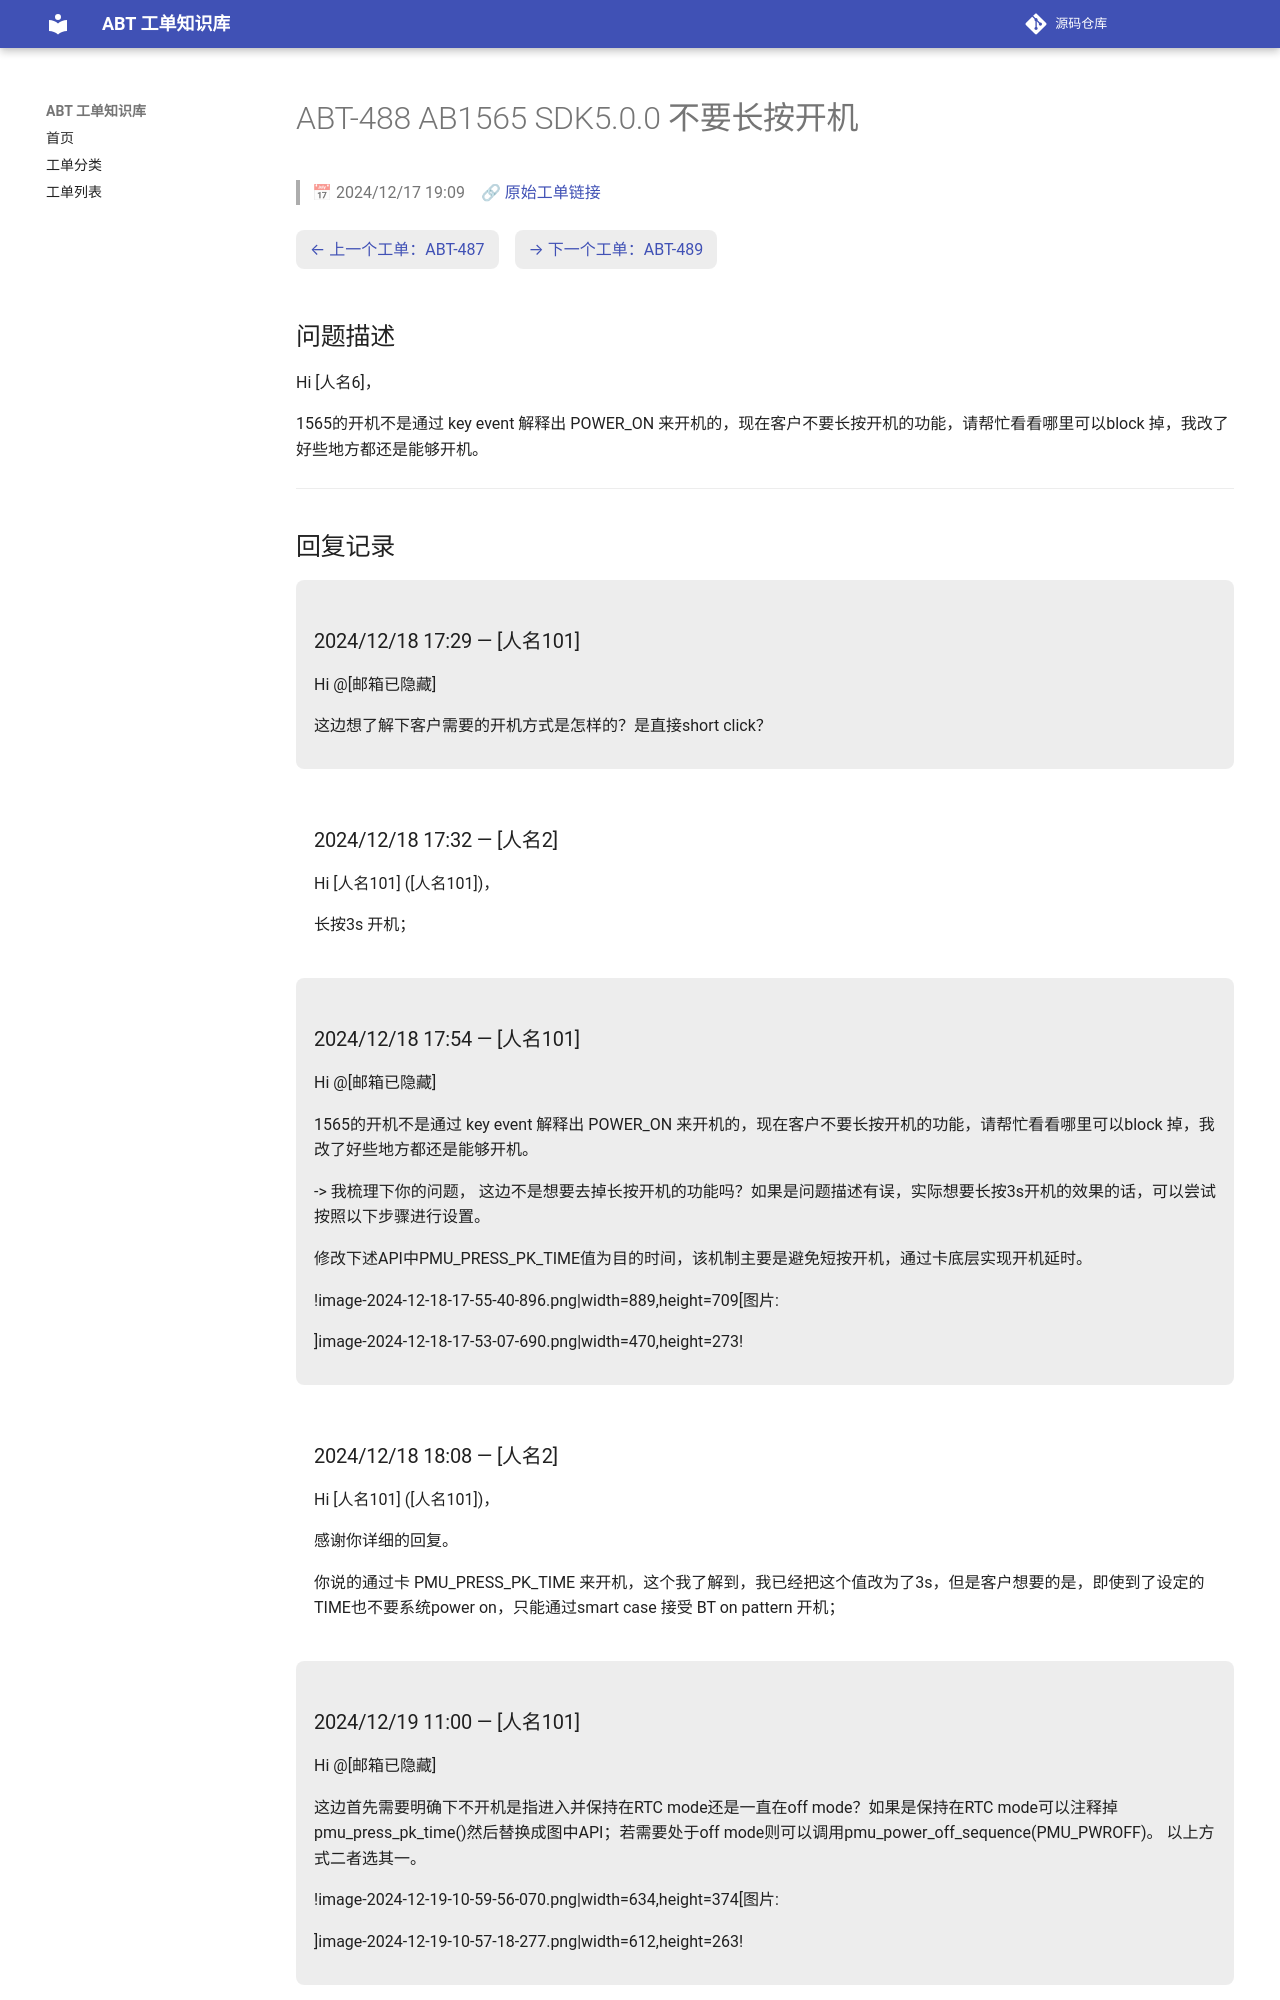

repository: luckycee/airoha-kb · page: tickets/ABT-488/index.html · generator: mkdocs

---
id: ABT-488
title: "AB1565 SDK5.0.0 不要长按开机"
date: 2024/12/17 19:09
status: Closed
source: https://eservice.airoha.com.tw/servicedesk/customer/portal/1038/MIUIX1565-488
---

# ABT-488 AB1565 SDK5.0.0 不要长按开机

> 📅 2024/12/17 19:09　🔗 [原始工单链接](https://eservice.airoha.com.tw/servicedesk/customer/portal/1038/MIUIX1565-488)

<div class="ticket-nav" markdown="1">

[← 上一个工单：ABT-487](ABT-487.md)　[→ 下一个工单：ABT-489](ABT-489.md)

</div>

## 问题描述

Hi [人名6]，

1565的开机不是通过 key event 解释出 POWER_ON 来开机的，现在客户不要长按开机的功能，请帮忙看看哪里可以block 掉，我改了好些地方都还是能够开机。

---

## 回复记录

<div class="reply odd" markdown="1">

### 2024/12/18 17:29 — [人名101]

Hi @[邮箱已隐藏]

    这边想了解下客户需要的开机方式是怎样的？是直接short click？

</div>

<div class="reply even" markdown="1">

### 2024/12/18 17:32 — [人名2]

Hi [人名101] ([人名101])，



长按3s 开机；

</div>

<div class="reply odd" markdown="1">

### 2024/12/18 17:54 — [人名101]

Hi @[邮箱已隐藏] 

    1565的开机不是通过 key event 解释出 POWER_ON 来开机的，现在客户不要长按开机的功能，请帮忙看看哪里可以block 掉，我改了好些地方都还是能够开机。   

    -> 我梳理下你的问题， 这边不是想要去掉长按开机的功能吗？如果是问题描述有误，实际想要长按3s开机的效果的话，可以尝试按照以下步骤进行设置。

        修改下述API中PMU_PRESS_PK_TIME值为目的时间，该机制主要是避免短按开机，通过卡底层实现开机延时。

         !image-2024-12-18-17-55-40-896.png|width=889,height=709[图片: 

         ]image-2024-12-18-17-53-07-690.png|width=470,height=273!

</div>

<div class="reply even" markdown="1">

### 2024/12/18 18:08 — [人名2]

Hi [人名101] ([人名101])，



感谢你详细的回复。



你说的通过卡 PMU_PRESS_PK_TIME 来开机，这个我了解到，我已经把这个值改为了3s，但是客户想要的是，即使到了设定的 TIME也不要系统power on，只能通过smart case 接受 BT on pattern 开机；

</div>

<div class="reply odd" markdown="1">
